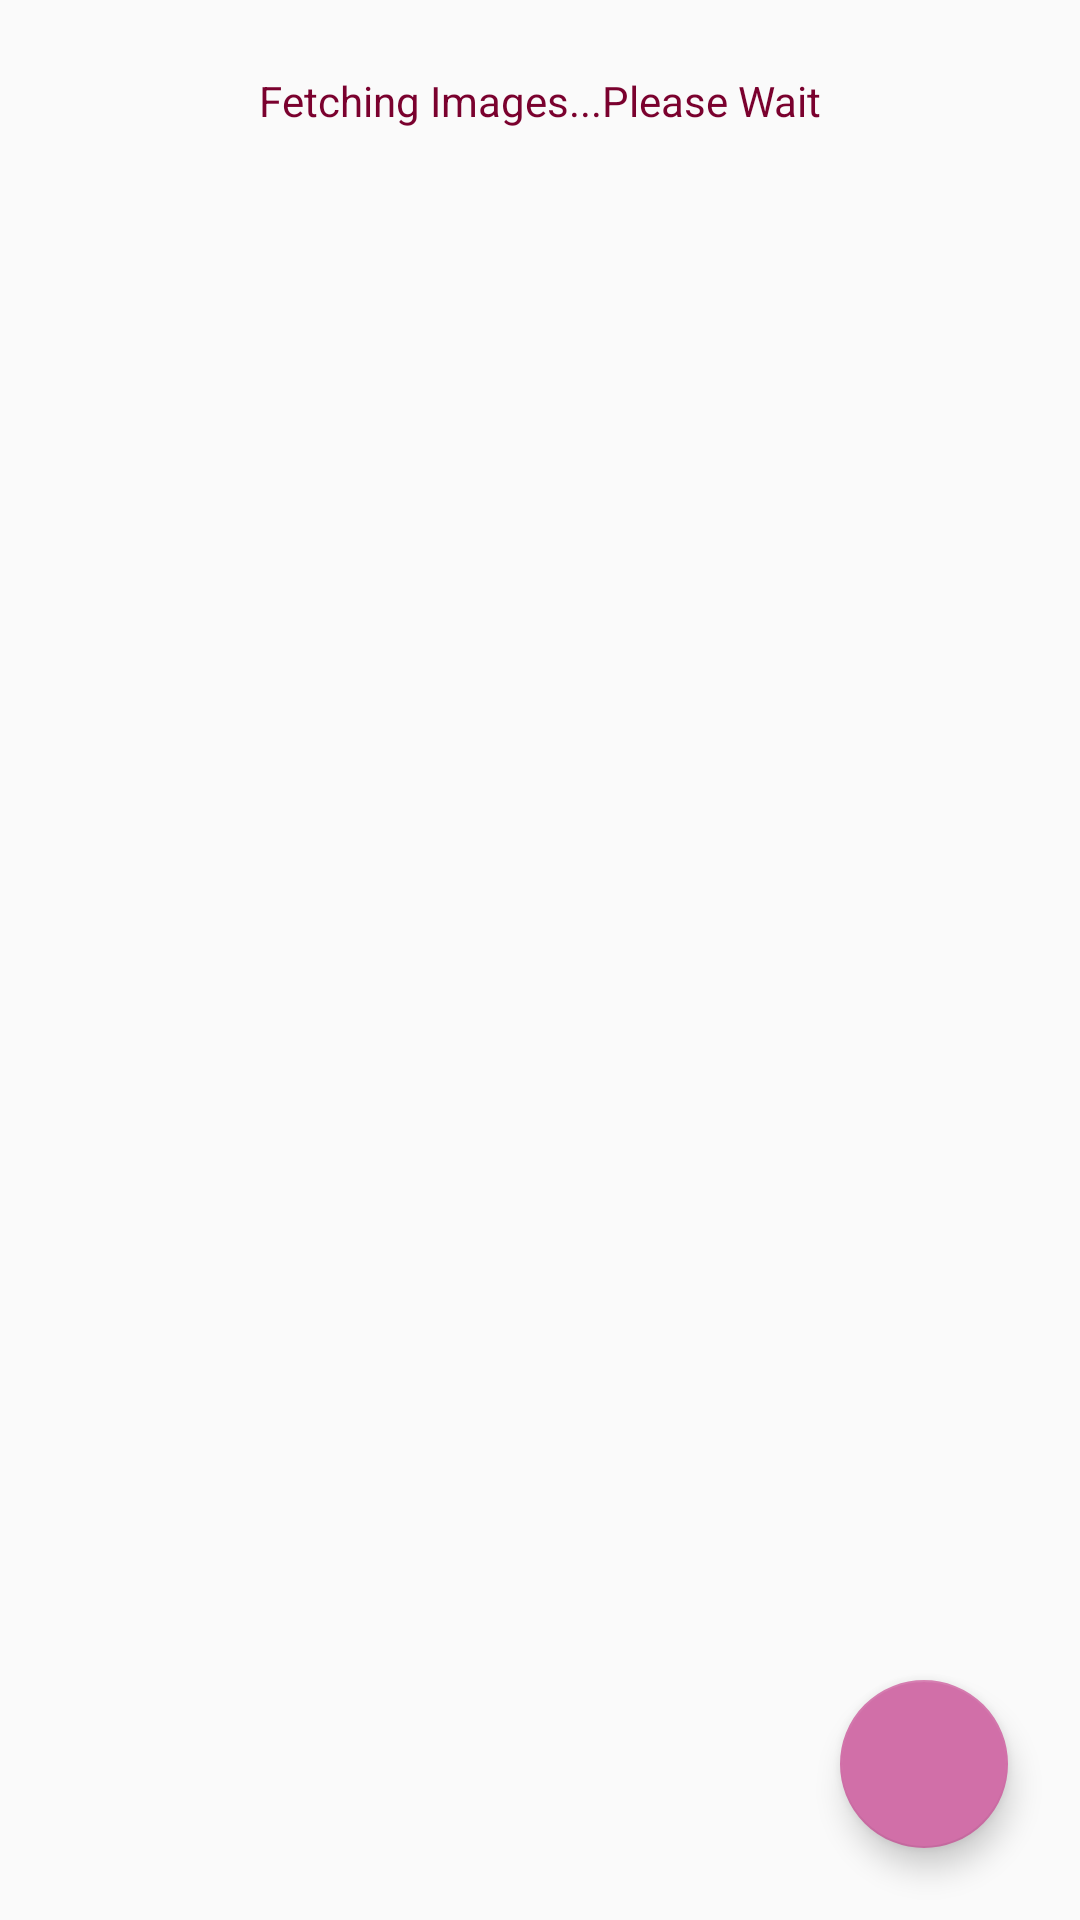

Produce the Android XML layout that renders to this screen, including the resource entries it uses.
<!-- AndroidManifest.xml: application theme AppTheme -->
<!-- res/layout/activity_main.xml -->
<?xml version="1.0" encoding="utf-8"?>
<layout xmlns:android="http://schemas.android.com/apk/res/android"
    xmlns:app="http://schemas.android.com/apk/res-auto"
    xmlns:tools="http://schemas.android.com/tools">

    <data>


    </data>

    <androidx.constraintlayout.widget.ConstraintLayout
        android:layout_width="match_parent"
        android:layout_height="match_parent"
        tools:context=".ui.activity.MainActivity">

        <TextView
            android:id="@+id/tv_loading"
            android:layout_width="wrap_content"
            android:layout_height="wrap_content"
            app:layout_constraintTop_toTopOf="parent"
            app:layout_constraintStart_toStartOf="parent"
            app:layout_constraintEnd_toEndOf="parent"
            android:text="@string/fetch_img_str"
            android:textColor="@color/colorPrimary"
            android:layout_margin="24dp"
            />

        <androidx.recyclerview.widget.RecyclerView
            android:id="@+id/rv_photos"
            android:layout_width="match_parent"
            android:layout_height="match_parent"
            android:background="#22000000"
            android:clipToPadding="false"
            android:padding="@dimen/item_offest"
            app:layout_constraintBottom_toBottomOf="parent"
            app:layout_constraintLeft_toLeftOf="parent"
            app:layout_constraintRight_toRightOf="parent"
            android:visibility="gone"
            app:layout_constraintTop_toTopOf="parent" />

        <com.google.android.material.floatingactionbutton.FloatingActionButton
            android:id="@+id/fabCamera"
            android:layout_width="wrap_content"
            android:layout_height="wrap_content"
            android:layout_margin="24dp"
            android:onClick="showOption"
            android:src="@drawable/ic_camera"
            app:backgroundTint="@color/colorAccent"
            app:layout_constraintBottom_toBottomOf="parent"
            app:layout_constraintEnd_toEndOf="parent"
            app:tint="@android:color/white" />

        <ImageView
            android:id="@+id/iv_dummy"
            android:layout_width="match_parent"
            android:layout_height="300dp"
            android:visibility="gone"/>


    </androidx.constraintlayout.widget.ConstraintLayout>

</layout>
<!-- resources referenced by this layout -->
<resources>
  <color name="colorAccent">#D16FA8</color>
  <color name="colorPrimary">#7A012E</color>
  <dimen name="item_offest">1dp</dimen>
  <string name="fetch_img_str">Fetching Images...Please Wait</string>
  <style name="AppTheme" parent="Theme.AppCompat.Light.DarkActionBar">
          
          <item name="colorPrimary">@color/colorPrimary</item>
          <item name="colorPrimaryDark">@color/colorPrimaryDark</item>
          <item name="colorAccent">@color/colorAccent</item>
      </style>
  <color name="colorPrimaryDark">#680127</color>
</resources>
